Run: headless pygame with SDL's dummy video driver; simulated clock (each Clock.tick advances the game by its frame time, no real sleeping); random seed 0; keys injected as events and as key.get_pressed() state; mouse plan: one left click at the window centre at the start of phase 2, then a move to the lower-right quarter at the start of phase 3.
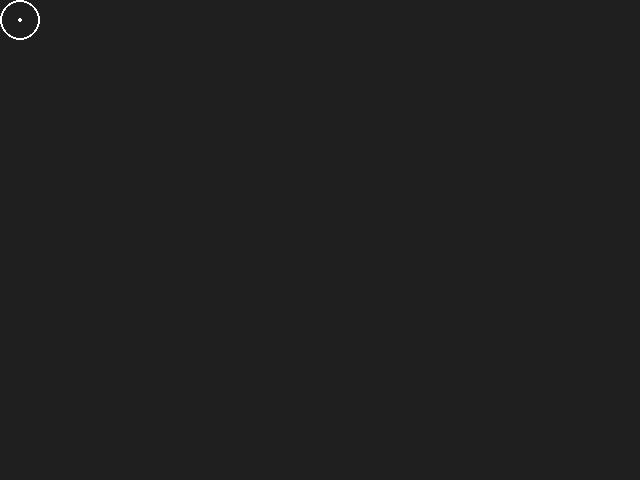
Frame 1 of 4 · flips 1–60 · no input
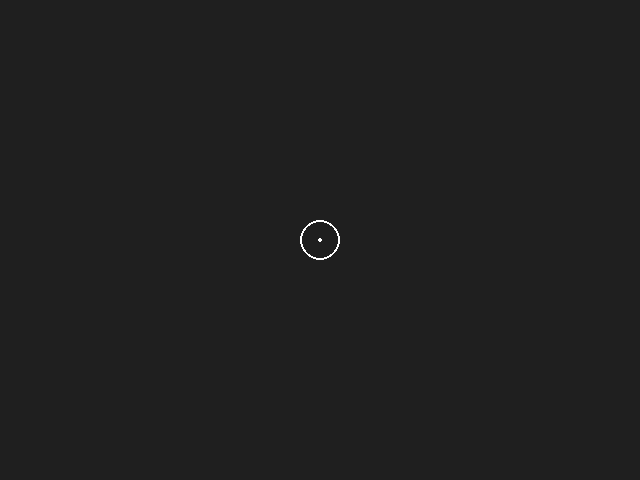
Frame 2 of 4 · flips 61–180 · clicked the window centre · tapped SPACE, RETURN · held RIGHT (→), D
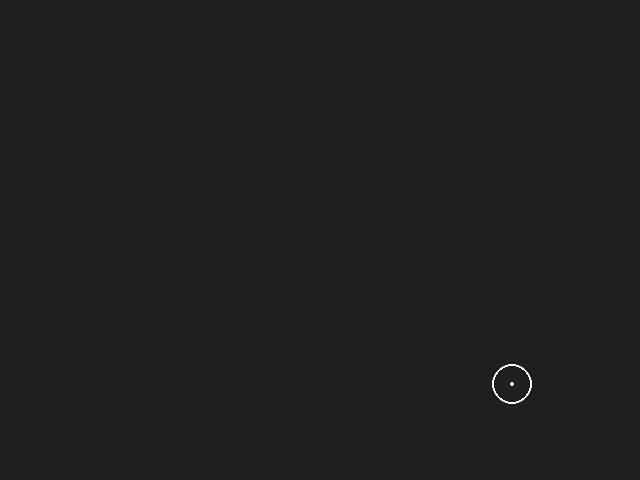
Frame 3 of 4 · flips 181–300 · moved the mouse to the lower-right quarter · held DOWN (↓), S
Frame 4 of 4 · flips 301–420 · held LEFT (←), A, UP (↑), W · screen unchanged from frame 3, image omitted

The pygame program that drew these frames:

import pygame as pg

pg.init()
screen = pg.display.set_mode((640, 480))
clock = pg.time.Clock()
# pg.mouse.set_visible(False)
BG_COLOR = pg.Color('gray12')

CURSOR_IMG = pg.Surface((40, 40), pg.SRCALPHA)
pg.draw.circle(CURSOR_IMG, pg.Color('white'), (20, 20), 20, 2)
pg.draw.circle(CURSOR_IMG, pg.Color('white'), (20, 20), 2)
# Create a rect which we'll use as the blit position of the cursor.
cursor_rect = CURSOR_IMG.get_rect()

done = False
while not done:
    for event in pg.event.get():
        if event.type == pg.QUIT:
            done = True
        elif event.type == pg.MOUSEMOTION:
            # If the mouse is moved, set the center of the rect
            # to the mouse pos. You can also use pygame.mouse.get_pos()
            # if you're not in the event loop.
            cursor_rect.center = event.pos

    screen.fill(BG_COLOR)
    # Blit the image at the rect's topleft coords.
    screen.blit(CURSOR_IMG, cursor_rect)
    pg.display.flip()
    clock.tick(30)

pg.quit()
